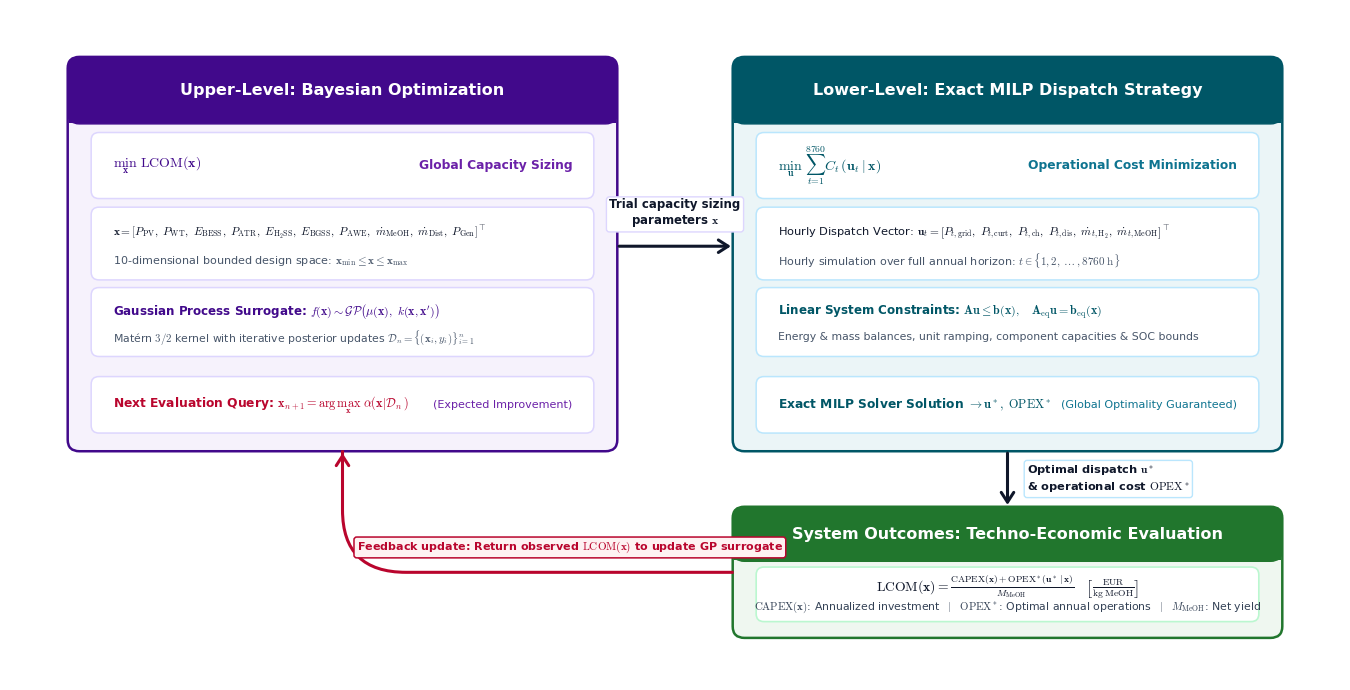

Generate this figure with matplotlib: (Note: this script raises an exception after producing the figure.)
import os
import matplotlib.pyplot as plt
import matplotlib.patches as patches
from matplotlib.path import Path


def setup_typography():
    """Configures publication typography with sans-serif fonts and LaTeX math."""
    plt.rcParams['font.family'] = 'sans-serif'
    plt.rcParams['font.sans-serif'] = ['DejaVu Sans', 'Helvetica', 'Arial', 'Liberation Sans']
    plt.rcParams['mathtext.fontset'] = 'cm'


def draw_header_card(ax, x, y, w, h, title, banner_bg, border_color, fill_bg, header_h=0.68):
    """Draws a card with a colored header banner, body fill, and border."""
    # Outer container
    card = patches.FancyBboxPatch(
        (x, y), w, h,
        boxstyle="round,pad=0.01,rounding_size=0.12",
        ec=border_color, fc=fill_bg, lw=1.8, zorder=2
    )
    ax.add_patch(card)

    # Top banner with rounded top
    banner = patches.FancyBboxPatch(
        (x, y + h - header_h), w, header_h,
        boxstyle="round,pad=0.01,rounding_size=0.12",
        ec=banner_bg, fc=banner_bg, lw=1.0, zorder=3
    )
    ax.add_patch(banner)

    # Square off bottom of banner
    banner_bottom = patches.Rectangle(
        (x, y + h - header_h), w, header_h * 0.5,
        facecolor=banner_bg, edgecolor=banner_bg, lw=0, zorder=3
    )
    ax.add_patch(banner_bottom)

    # Header Title
    ax.text(x + w / 2.0, y + h - header_h / 2.0, title,
            fontsize=11.5, fontweight='bold', color='#FFFFFF', ha='center', va='center', zorder=4)


def draw_upper_level_bo(ax, x, y, w, h):
    """
    Renders Upper-Level Bayesian Optimization block with formal text and equations.
    """
    DARK_PURPLE = '#41098B'
    BG_PURPLE   = '#F6F2FC'
    INNER_BG    = '#FFFFFF'
    BORDER_SUB  = '#DDD6FE'

    draw_header_card(ax, x, y, w, h, "Upper-Level: Bayesian Optimization", DARK_PURPLE, DARK_PURPLE, BG_PURPLE)

    # Block 1: Objective & Sizing Vector
    b1_y = y + h - 1.45
    b1_h = 0.65
    box1 = patches.FancyBboxPatch(
        (x + 0.25, b1_y), w - 0.50, b1_h,
        boxstyle="round,pad=0.02,rounding_size=0.08",
        ec=BORDER_SUB, fc=INNER_BG, lw=1.1, zorder=4
    )
    ax.add_patch(box1)
    ax.text(x + 0.45, b1_y + b1_h / 2.0, r"$\min_{\mathbf{x}}\ \mathrm{LCOM}(\mathbf{x})$",
            fontsize=10.0, fontweight='bold', color=DARK_PURPLE, ha='left', va='center', zorder=5)
    ax.text(x + w - 0.45, b1_y + b1_h / 2.0, "Global Capacity Sizing",
            fontsize=8.8, fontweight='bold', color='#6B21A8', ha='right', va='center', zorder=5)

    # Block 2: Decision Variables Breakdown
    b2_y = y + h - 2.30
    b2_h = 0.72
    box2 = patches.FancyBboxPatch(
        (x + 0.25, b2_y), w - 0.50, b2_h,
        boxstyle="round,pad=0.02,rounding_size=0.08",
        ec=BORDER_SUB, fc=INNER_BG, lw=1.1, zorder=4
    )
    ax.add_patch(box2)
    ax.text(x + 0.45, b2_y + 0.48, r"$\mathbf{x} = \left[ P_\mathrm{PV},\ P_\mathrm{WT},\ E_\mathrm{BESS},\ P_\mathrm{ATR},\ E_{\mathrm{H}_2\mathrm{SS}},\ E_\mathrm{BGSS},\ P_\mathrm{AWE},\ \dot{m}_\mathrm{MeOH},\ \dot{m}_\mathrm{Dist},\ P_\mathrm{Gen} \right]^\top$",
            fontsize=8.2, color='#0F172A', ha='left', va='center', zorder=5)
    ax.text(x + 0.45, b2_y + 0.18, r"10-dimensional bounded design space: $\mathbf{x}_\mathrm{min} \leq \mathbf{x} \leq \mathbf{x}_\mathrm{max}$",
            fontsize=8.0, color='#475569', ha='left', va='center', zorder=5)

    # Block 3: Surrogate Modeling
    b3_y = y + h - 3.10
    b3_h = 0.68
    box3 = patches.FancyBboxPatch(
        (x + 0.25, b3_y), w - 0.50, b3_h,
        boxstyle="round,pad=0.02,rounding_size=0.08",
        ec=BORDER_SUB, fc=INNER_BG, lw=1.1, zorder=4
    )
    ax.add_patch(box3)
    ax.text(x + 0.45, b3_y + 0.45, r"Gaussian Process Surrogate: $f(\mathbf{x}) \sim \mathcal{GP}\left(\mu(\mathbf{x}),\ k(\mathbf{x}, \mathbf{x}')\right)$",
            fontsize=8.6, fontweight='bold', color=DARK_PURPLE, ha='left', va='center', zorder=5)
    ax.text(x + 0.45, b3_y + 0.18, r"Matérn $3/2$ kernel with iterative posterior updates $\mathcal{D}_n = \{(\mathbf{x}_i, y_i)\}_{i=1}^n$",
            fontsize=7.8, color='#475569', ha='left', va='center', zorder=5)

    # Block 4: Acquisition Policy
    b4_y = y + 0.20
    b4_h = 0.55
    box4 = patches.FancyBboxPatch(
        (x + 0.25, b4_y), w - 0.50, b4_h,
        boxstyle="round,pad=0.02,rounding_size=0.08",
        ec=BORDER_SUB, fc=INNER_BG, lw=1.1, zorder=4
    )
    ax.add_patch(box4)
    ax.text(x + 0.45, b4_y + b4_h / 2.0, r"Next Evaluation Query: $\mathbf{x}_{n+1} = \arg\max_{\mathbf{x}}\ \alpha(\mathbf{x} \mid \mathcal{D}_n)$",
            fontsize=8.8, fontweight='bold', color='#B9052D', ha='left', va='center', zorder=5)
    ax.text(x + w - 0.45, b4_y + b4_h / 2.0, "(Expected Improvement)",
            fontsize=8.0, color='#6B21A8', ha='right', va='center', zorder=5)


def draw_lower_level_milp(ax, x, y, w, h):
    """
    Renders Lower-Level Exact MILP Dispatch block with formal text and equations.
    """
    DARK_TEAL  = '#005666'
    BG_TEAL    = '#EBF5F7'
    INNER_BG   = '#FFFFFF'
    BORDER_SUB = '#BAE6FD'

    draw_header_card(ax, x, y, w, h, "Lower-Level: Exact MILP Dispatch Strategy", DARK_TEAL, DARK_TEAL, BG_TEAL)

    # Block 1: Objective Formulation
    b1_y = y + h - 1.45
    b1_h = 0.65
    box1 = patches.FancyBboxPatch(
        (x + 0.25, b1_y), w - 0.50, b1_h,
        boxstyle="round,pad=0.02,rounding_size=0.08",
        ec=BORDER_SUB, fc=INNER_BG, lw=1.1, zorder=4
    )
    ax.add_patch(box1)
    ax.text(x + 0.45, b1_y + b1_h / 2.0, r"$\min_{\mathbf{u}}\ \sum_{t=1}^{8760} C_t(\mathbf{u}_t \mid \mathbf{x})$",
            fontsize=10.0, fontweight='bold', color=DARK_TEAL, ha='left', va='center', zorder=5)
    ax.text(x + w - 0.45, b1_y + b1_h / 2.0, "Operational Cost Minimization",
            fontsize=8.8, fontweight='bold', color='#0E7490', ha='right', va='center', zorder=5)

    # Block 2: Operational Dispatch Decision Vector
    b2_y = y + h - 2.30
    b2_h = 0.72
    box2 = patches.FancyBboxPatch(
        (x + 0.25, b2_y), w - 0.50, b2_h,
        boxstyle="round,pad=0.02,rounding_size=0.08",
        ec=BORDER_SUB, fc=INNER_BG, lw=1.1, zorder=4
    )
    ax.add_patch(box2)
    ax.text(x + 0.45, b2_y + 0.48, r"Hourly Dispatch Vector: $\mathbf{u}_t = \left[ P_{t,\mathrm{grid}},\ P_{t,\mathrm{curt}},\ P_{t,\mathrm{ch}},\ P_{t,\mathrm{dis}},\ \dot{m}_{t,\mathrm{H}_2},\ \dot{m}_{t,\mathrm{MeOH}} \right]^\top$",
            fontsize=8.2, color='#0F172A', ha='left', va='center', zorder=5)
    ax.text(x + 0.45, b2_y + 0.18, r"Hourly simulation over full annual horizon: $t \in \{1, 2, \dots, 8760\ \mathrm{h}\}$",
            fontsize=8.0, color='#475569', ha='left', va='center', zorder=5)

    # Block 3: Physical System Constraints
    b3_y = y + h - 3.10
    b3_h = 0.68
    box3 = patches.FancyBboxPatch(
        (x + 0.25, b3_y), w - 0.50, b3_h,
        boxstyle="round,pad=0.02,rounding_size=0.08",
        ec=BORDER_SUB, fc=INNER_BG, lw=1.1, zorder=4
    )
    ax.add_patch(box3)
    ax.text(x + 0.45, b3_y + 0.45, r"Linear System Constraints: $\mathbf{A}\mathbf{u} \leq \mathbf{b}(\mathbf{x}),\quad \mathbf{A}_\mathrm{eq}\mathbf{u} = \mathbf{b}_\mathrm{eq}(\mathbf{x})$",
            fontsize=8.6, fontweight='bold', color=DARK_TEAL, ha='left', va='center', zorder=5)
    ax.text(x + 0.45, b3_y + 0.18, r"Energy & mass balances, unit ramping, component capacities & SOC bounds",
            fontsize=7.8, color='#475569', ha='left', va='center', zorder=5)

    # Block 4: Solution Method
    b4_y = y + 0.20
    b4_h = 0.55
    box4 = patches.FancyBboxPatch(
        (x + 0.25, b4_y), w - 0.50, b4_h,
        boxstyle="round,pad=0.02,rounding_size=0.08",
        ec=BORDER_SUB, fc=INNER_BG, lw=1.1, zorder=4
    )
    ax.add_patch(box4)
    ax.text(x + 0.45, b4_y + b4_h / 2.0, r"Exact MILP Solver Solution $\to \mathbf{u}^*,\ \mathrm{OPEX}^*$",
            fontsize=8.8, fontweight='bold', color='#005666', ha='left', va='center', zorder=5)
    ax.text(x + w - 0.45, b4_y + b4_h / 2.0, "(Global Optimality Guaranteed)",
            fontsize=8.0, color='#0E7490', ha='right', va='center', zorder=5)


def draw_system_outcomes(ax, x, y, w, h):
    """
    Renders System Outcomes & LCOM block with formal equations and metrics.
    """
    DARK_GREEN = '#21762D'
    BG_GREEN   = '#EFF7F0'
    INNER_BG   = '#FFFFFF'
    BORDER_SUB = '#BBF7D0'

    draw_header_card(ax, x, y, w, h, "System Outcomes: Techno-Economic Evaluation", DARK_GREEN, DARK_GREEN, BG_GREEN, header_h=0.55)

    # Formula Box
    f_y = y + 0.18
    f_h = h - 0.82
    fbox = patches.FancyBboxPatch(
        (x + 0.25, f_y), w - 0.50, f_h,
        boxstyle="round,pad=0.02,rounding_size=0.08",
        ec=BORDER_SUB, fc=INNER_BG, lw=1.2, zorder=4
    )
    ax.add_patch(fbox)

    formula_str = r"$\mathrm{LCOM}(\mathbf{x}) = \frac{\mathrm{CAPEX}(\mathbf{x}) + \mathrm{OPEX}^*(\mathbf{u}^* \mid \mathbf{x})}{M_\mathrm{MeOH}} \quad \left[\frac{\mathrm{EUR}}{\mathrm{kg\ MeOH}}\right]$"
    ax.text(x + w / 2.0, f_y + f_h * 0.65, formula_str,
            fontsize=9.8, fontweight='bold', color='#0F172A', ha='center', va='center', zorder=5)

    ax.text(x + w / 2.0, f_y + f_h * 0.25, r"$\mathrm{CAPEX}(\mathbf{x})$: Annualized investment  $\mid$  $\mathrm{OPEX}^*$: Optimal annual operations  $\mid$  $M_\mathrm{MeOH}$: Net yield",
            fontsize=7.8, color='#334155', ha='center', va='center', zorder=5)


def draw_process_arrows(ax, bo_x, bo_y, bo_w, bo_h, milp_x, milp_y, milp_w, milp_h, out_x, out_y, out_w, out_h):
    """
    Renders connecting flow arrows and the curved feedback loop for the process cycle.
    """
    ARROW_DARK = '#0F172A'
    FEV_RED    = '#B9052D'

    # 1. Forward Arrow: Upper BO -> Lower MILP
    arrow1_y = bo_y + bo_h * 0.52
    ax.annotate(
        '', xy=(milp_x, arrow1_y), xytext=(bo_x + bo_w, arrow1_y),
        arrowprops=dict(arrowstyle='->,head_width=0.45,head_length=0.7', color=ARROW_DARK, lw=2.2),
        zorder=10
    )
    ax.text(
        (bo_x + bo_w + milp_x) / 2.0, arrow1_y + 0.18,
        "Trial capacity sizing\nparameters " + r"$\mathbf{x}$",
        fontsize=8.5, fontweight='bold', color=ARROW_DARK, ha='center', va='bottom',
        bbox=dict(boxstyle='round,pad=0.25', facecolor='#FFFFFF', edgecolor='#DDD6FE', lw=1.0),
        zorder=11
    )

    # 2. Forward Arrow: Lower MILP -> System Outcomes
    arrow2_x = out_x + out_w * 0.50
    ax.annotate(
        '', xy=(arrow2_x, out_y + out_h), xytext=(arrow2_x, milp_y),
        arrowprops=dict(arrowstyle='->,head_width=0.45,head_length=0.7', color=ARROW_DARK, lw=2.2),
        zorder=10
    )
    ax.text(
        arrow2_x + 0.20, (milp_y + out_y + out_h) / 2.0,
        "Optimal dispatch " + r"$\mathbf{u}^*$" + "\n& operational cost " + r"$\mathrm{OPEX}^*$",
        fontsize=8.2, fontweight='bold', color=ARROW_DARK, ha='left', va='center',
        bbox=dict(boxstyle='round,pad=0.25', facecolor='#FFFFFF', edgecolor='#BAE6FD', lw=1.0),
        zorder=11
    )

    # 3. Sweeping Curved Feedback Arrow: System Outcomes -> Upper BO
    start_pt = (out_x, out_y + out_h * 0.5)
    target_pt = (bo_x + bo_w * 0.50, bo_y)
    corner_x = target_pt[0]
    corner_y = start_pt[1]
    radius = 0.65

    verts = [
        start_pt,
        (corner_x + radius, corner_y),
        (corner_x, corner_y),
        (corner_x, corner_y + radius),
        target_pt
    ]
    codes = [Path.MOVETO, Path.LINETO, Path.CURVE3, Path.CURVE3, Path.LINETO]
    path = Path(verts, codes)
    patch = patches.PathPatch(path, facecolor='none', edgecolor=FEV_RED, lw=2.2, zorder=10)
    ax.add_patch(patch)

    ax.annotate(
        '', xy=target_pt, xytext=(target_pt[0], target_pt[1] - 0.15),
        arrowprops=dict(arrowstyle='->,head_width=0.45,head_length=0.7', color=FEV_RED, lw=2.2),
        zorder=11
    )

    # Feedback label badge centered cleanly along horizontal segment
    mid_badge_x = (start_pt[0] + corner_x + radius) / 2.0
    ax.text(
        mid_badge_x, start_pt[1] + 0.18,
        r"Feedback update: Return observed $\mathrm{LCOM}(\mathbf{x})$ to update GP surrogate",
        fontsize=8.0, fontweight='bold', color=FEV_RED, ha='center', va='bottom',
        bbox=dict(boxstyle='round,pad=0.25', facecolor='#FEF2F2', edgecolor=FEV_RED, lw=1.1),
        zorder=12
    )


def generate_bilevel_figure():
    """Generates the clean text and equation bi-level process cycle figure."""
    setup_typography()

    fig_w, fig_h = 13.6, 7.0
    fig, ax = plt.subplots(figsize=(fig_w, fig_h), dpi=300)
    ax.set_xlim(0, fig_w)
    ax.set_ylim(0, fig_h)
    ax.axis('off')

    # Card dimensions
    bo_x, bo_y, bo_w, bo_h = 0.6, 2.4, 5.6, 4.1
    milp_x, milp_y, milp_w, milp_h = 7.4, 2.4, 5.6, 4.1
    out_x, out_y, out_w, out_h = 7.4, 0.45, 5.6, 1.35

    # 1. Render Component Blocks
    draw_upper_level_bo(ax, bo_x, bo_y, bo_w, bo_h)
    draw_lower_level_milp(ax, milp_x, milp_y, milp_w, milp_h)
    draw_system_outcomes(ax, out_x, out_y, out_w, out_h)

    # 2. Render Process Cycle Arrows
    draw_process_arrows(ax, bo_x, bo_y, bo_w, bo_h, milp_x, milp_y, milp_w, milp_h, out_x, out_y, out_w, out_h)

    plt.tight_layout()

    # Save outputs
    script_dir = os.path.dirname(os.path.abspath(__file__))
    svg_path = os.path.join(script_dir, "bilevel_bo_milp_architecture.svg")
    png_path = os.path.join(script_dir, "bilevel_bo_milp_architecture_preview.png")

    plt.savefig(svg_path, format='svg', bbox_inches='tight', transparent=False)
    plt.savefig(png_path, format='png', dpi=300, bbox_inches='tight')
    plt.close()

    print("[SUCCESS] Publication-grade Bi-level Process Cycle diagram generated successfully:")
    print(f"  - SVG: {svg_path}")
    print(f"  - PNG: {png_path}")


if __name__ == '__main__':
    generate_bilevel_figure()
